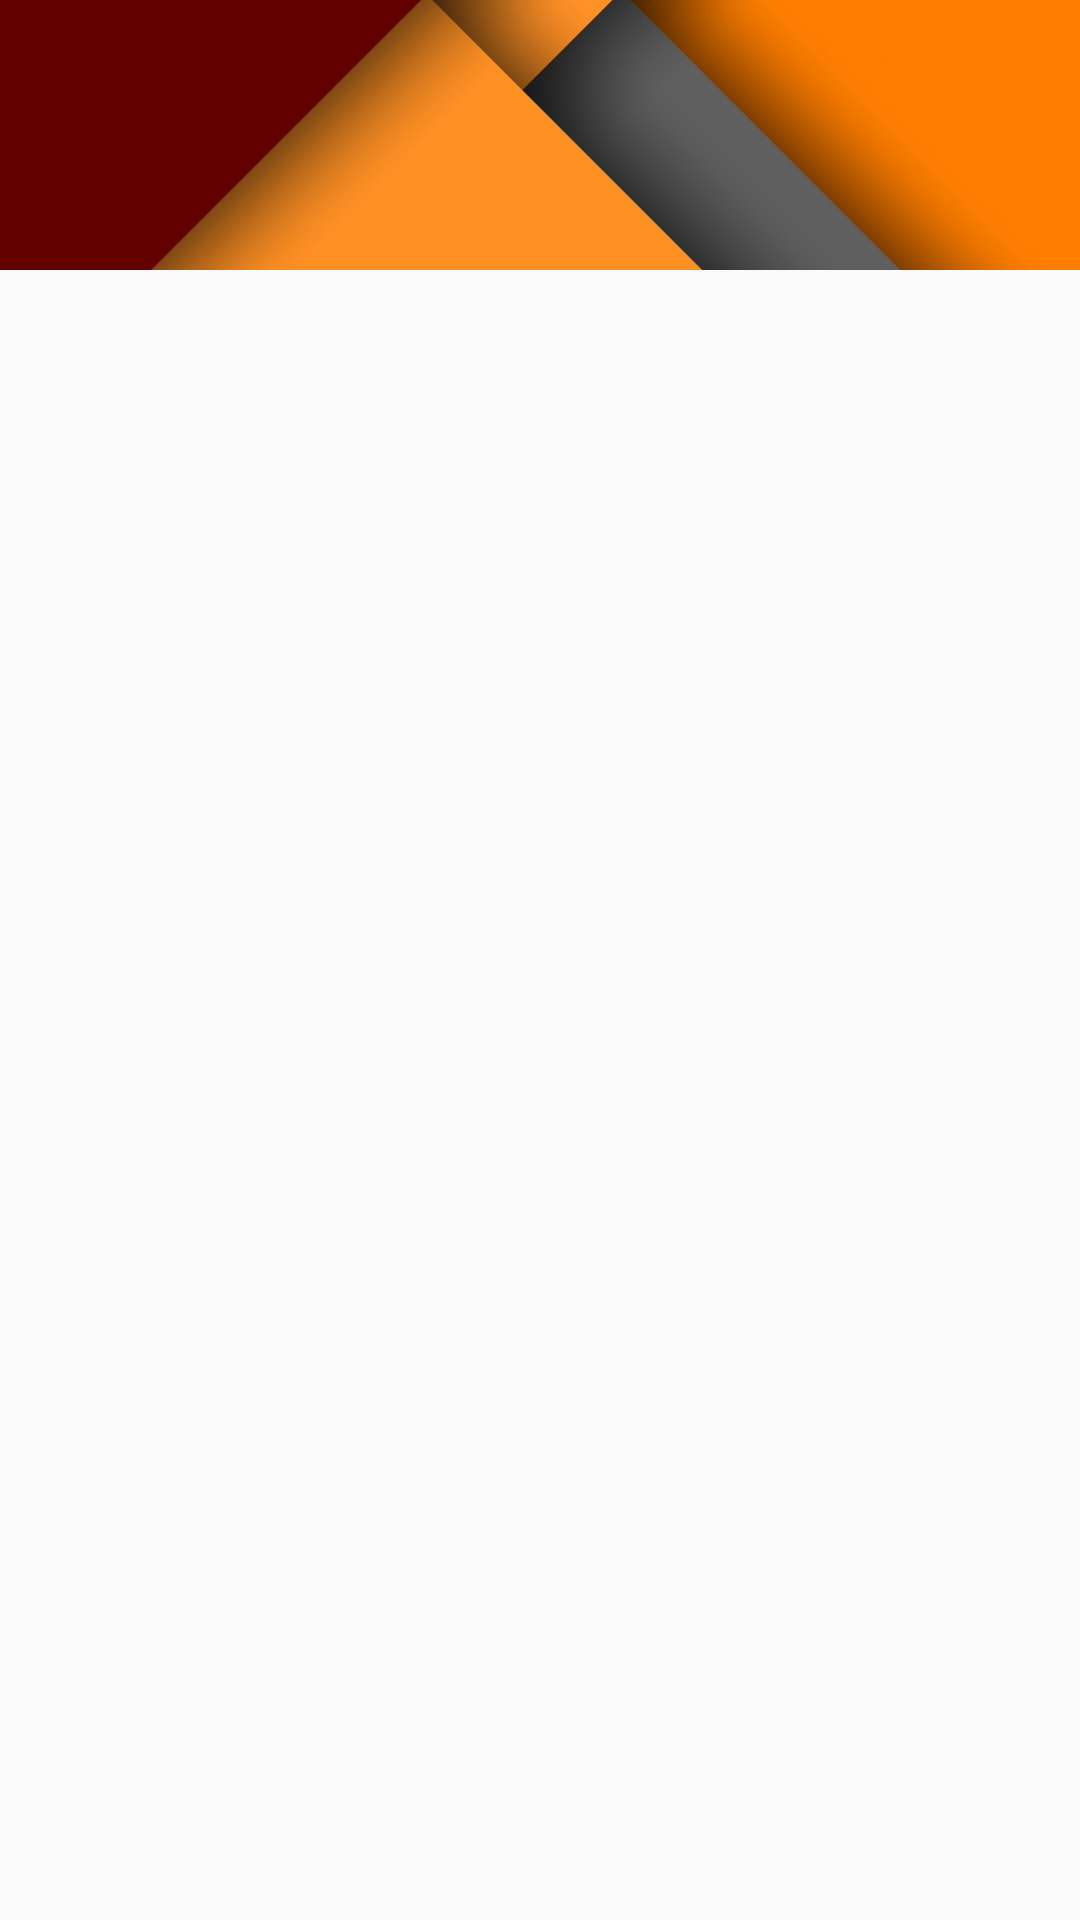

Reconstruct the res/layout file that produces this screen, plus the resources it refers to.
<!-- AndroidManifest.xml: application theme RYMTheme -->
<!-- res/layout/drawer_header.xml -->
<?xml version="1.0" encoding="utf-8"?>
<LinearLayout xmlns:android="http://schemas.android.com/apk/res/android"
    android:layout_width="match_parent"
    android:layout_height="90dp"
    android:orientation="vertical">

    <ImageView
        android:layout_width="wrap_content"
        android:layout_height="90dp"
        android:id="@+id/imageView"
        android:layout_gravity="center_horizontal"
        android:scaleType="centerCrop"
        android:src="@drawable/material_wall" />
</LinearLayout>
<!-- resources referenced by this layout -->
<resources>
  <!-- drawable material_wall: jpg bitmap (drawable-nodpi, 71801 bytes) -->
  <style name="RYMTheme" parent="Theme.AppCompat.Light.NoActionBar">
          <item name="android:windowContentOverlay">@null</item>
          
          
          <item name="colorPrimary">@color/colorPrimary</item>
          <item name="colorPrimaryDark">@color/colorPrimaryDark</item>
          <item name="colorAccent">@color/colorAccent</item>
          <item name="windowActionModeOverlay">true</item>
          <item name="actionModeBackground">@color/colorPrimaryDark</item>
          <item name="android:button">@android:drawable/checkbox_off_background</item>
          <item name="actionBarPopupTheme">@style/ThemeOverlay.AppCompat.Light</item>
      </style>
  <color name="colorPrimary">#FF9800</color>
  <color name="colorPrimaryDark">#EF6C00</color>
  <color name="colorAccent">#F44336</color>
</resources>
